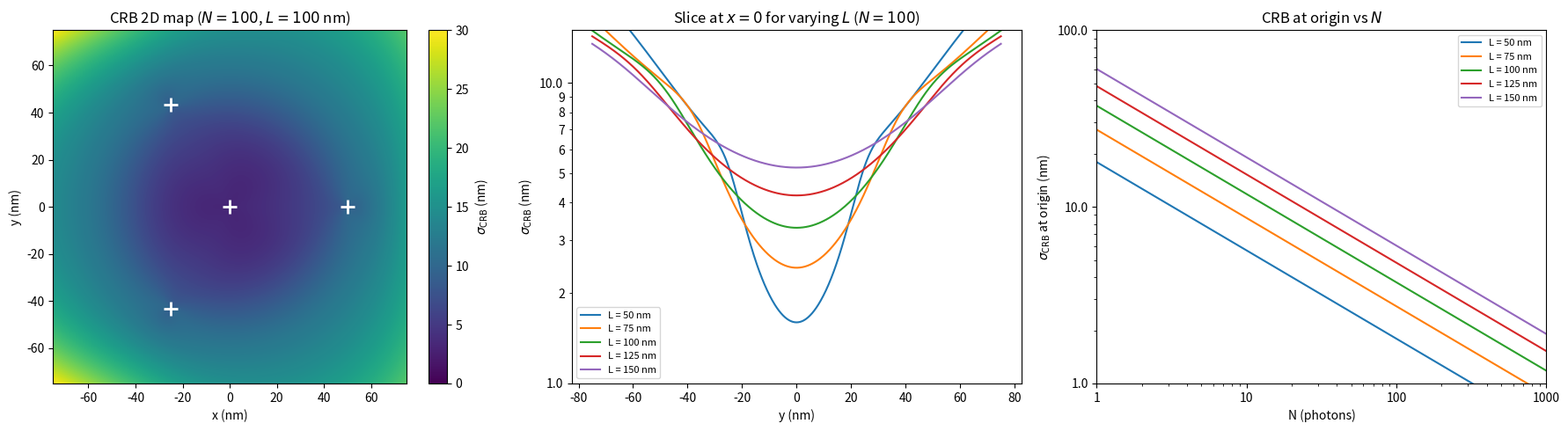

Reproduce this figure in Python.
import numpy as np
import matplotlib
import matplotlib.pyplot as plt

# Parameters
L = 100       # nm, radius of outer beam circle
f = 360       # nm, FWHM of doughnut
N = 100      # detected photons
coeff = 4 * np.log(2) / f**2  # a = 4ln2/f^2

# Beam centers (nm)
alphas = [0, 2*np.pi/3, 4*np.pi/3]
centers = [(0.0, 0.0)] + [(L/2 * np.cos(a), L/2 * np.sin(a)) for a in alphas]

# 2D grid
n = 400
lim = 75  # nm, half-width → 150 nm total field of view
x = np.linspace(-lim, lim, n)
y = np.linspace(-lim, lim, n)
X, Y = np.meshgrid(x, y)

# Accumulate intensities and their derivatives
Is, dI_dxs, dI_dys = [], [], []
for (bx, by) in centers:
    dx = X - bx
    dy = Y - by
    u = dx**2 + dy**2
    exp_term = np.exp(-coeff * u)
    I = u * exp_term
    factor = 2 * exp_term * (1 - coeff * u)
    Is.append(I)
    dI_dxs.append(dx * factor)
    dI_dys.append(dy * factor)

S = sum(Is)
dS_dx = sum(dI_dxs)
dS_dy = sum(dI_dys)

# Fisher matrix elements
Fxx = np.zeros_like(X)
Fyy = np.zeros_like(X)
Fxy = np.zeros_like(X)

for i in range(4):
    p = Is[i] / S
    dp_dx = (dI_dxs[i] * S - Is[i] * dS_dx) / S**2
    dp_dy = (dI_dys[i] * S - Is[i] * dS_dy) / S**2
    mask = p > 0
    Fxx[mask] += dp_dx[mask]**2 / p[mask]
    Fyy[mask] += dp_dy[mask]**2 / p[mask]
    Fxy[mask] += dp_dx[mask] * dp_dy[mask] / p[mask]

Fxx *= N
Fyy *= N
Fxy *= N

# sigma_CRB = sqrt((Fxx + Fyy) / (2 * det(F)))
det_F = Fxx * Fyy - Fxy**2
sigma_CRB = np.sqrt((Fxx + Fyy) / (2 * det_F))  # nm
sigma_CRB[det_F <= 0] = np.nan

# --- Helper: compute sigma_CRB on arbitrary (X, Y) arrays ---
def compute_sigma_crb(X, Y, L_val, f_val, N_val):
    c = 4 * np.log(2) / f_val**2
    alphas_ = [0, 2*np.pi/3, 4*np.pi/3]
    ctrs = [(0.0, 0.0)] + [(L_val/2 * np.cos(a), L_val/2 * np.sin(a)) for a in alphas_]
    Is_, dIx_, dIy_ = [], [], []
    for (bx, by) in ctrs:
        dx = X - bx;  dy = Y - by
        u = dx**2 + dy**2
        e = np.exp(-c * u)
        Is_.append(u * e)
        fac = 2 * e * (1 - c * u)
        dIx_.append(dx * fac);  dIy_.append(dy * fac)
    S_ = sum(Is_);  dSx = sum(dIx_);  dSy = sum(dIy_)
    Fxx_ = np.zeros_like(X, dtype=float)
    Fyy_ = np.zeros_like(X, dtype=float)
    Fxy_ = np.zeros_like(X, dtype=float)
    for i in range(4):
        p = Is_[i] / S_
        dpx = (dIx_[i] * S_ - Is_[i] * dSx) / S_**2
        dpy = (dIy_[i] * S_ - Is_[i] * dSy) / S_**2
        m = p > 0
        Fxx_[m] += dpx[m]**2 / p[m];  Fyy_[m] += dpy[m]**2 / p[m];  Fxy_[m] += dpx[m]*dpy[m]/p[m]
    Fxx_ *= N_val;  Fyy_ *= N_val;  Fxy_ *= N_val
    det_ = Fxx_ * Fyy_ - Fxy_**2
    sig = np.sqrt((Fxx_ + Fyy_) / (2 * det_))
    sig[det_ <= 0] = np.nan
    return sig

L_vals_slice = [50, 75, 100, 125, 150]

# CRB at origin vs N for each L
N_vals = np.unique(np.round(np.logspace(0, 3, 60)).astype(int))
crb_origin = {}
for L_val in L_vals_slice:
    sig_N1 = compute_sigma_crb(np.array([0.0]), np.array([0.0]), L_val, f, 1)[0]
    crb_origin[L_val] = sig_N1 / np.sqrt(N_vals)

# --- Single figure with 3 subplots ---
fig, axes = plt.subplots(1, 3, figsize=(18, 5))

# Subplot 1: 2D CRB color map
ax = axes[0]
im = ax.imshow(
    sigma_CRB,
    origin='lower',
    extent=[-lim, lim, -lim, lim],
    cmap='viridis',
    vmin=0,
    vmax=30,
)
fig.colorbar(im, ax=ax, label=r'$\sigma_{\mathrm{CRB}}$ (nm)')
ax.set_xlabel('x (nm)')
ax.set_ylabel('y (nm)')
ax.set_title(r'CRB 2D map ($N=%d$, $L=%d$ nm)' % (N, L))
for (bx, by) in centers:
    ax.plot(bx, by, 'w+', markersize=12, markeredgewidth=2)

# Subplot 2: slice at x=0 for varying L
ax2 = axes[1]
y_slice = np.linspace(-lim, lim, 800)
X0 = np.zeros_like(y_slice)
for L_val in L_vals_slice:
    sig_slice = compute_sigma_crb(X0, y_slice, L_val, f, N)
    ax2.semilogy(y_slice, sig_slice, label=f'L = {L_val} nm')
ax2.set_xlabel('y (nm)')
ax2.set_ylabel(r'$\sigma_{\mathrm{CRB}}$ (nm)')
ax2.set_title(r'Slice at $x=0$ for varying $L$ ($N=%d$)' % N)
ax2.legend(fontsize=8)
ax2.set_ylim(1, 15)
ax2.yaxis.set_major_formatter(matplotlib.ticker.ScalarFormatter())
ax2.yaxis.set_minor_formatter(matplotlib.ticker.ScalarFormatter())

# Subplot 3: CRB at origin vs N for each L
ax3 = axes[2]
for L_val in L_vals_slice:
    ax3.plot(N_vals, crb_origin[L_val], label=f'L = {L_val} nm')
ax3.set_xscale('log')
ax3.set_yscale('log')
ax3.set_xlabel('N (photons)')
ax3.set_ylabel(r'$\sigma_{\mathrm{CRB}}$ at origin (nm)')
ax3.set_title(r'CRB at origin vs $N$')
ax3.set_ylim(1, 100)
ax3.set_xlim(1, 1000)
ax3.legend(fontsize=8)
ax3.xaxis.set_major_formatter(matplotlib.ticker.ScalarFormatter())
ax3.yaxis.set_major_formatter(matplotlib.ticker.ScalarFormatter())

plt.tight_layout()
import os; os.makedirs('figs', exist_ok=True)
plt.savefig('figs/4doughnut_2d_CRB.png', dpi=150, bbox_inches='tight')
plt.show()
